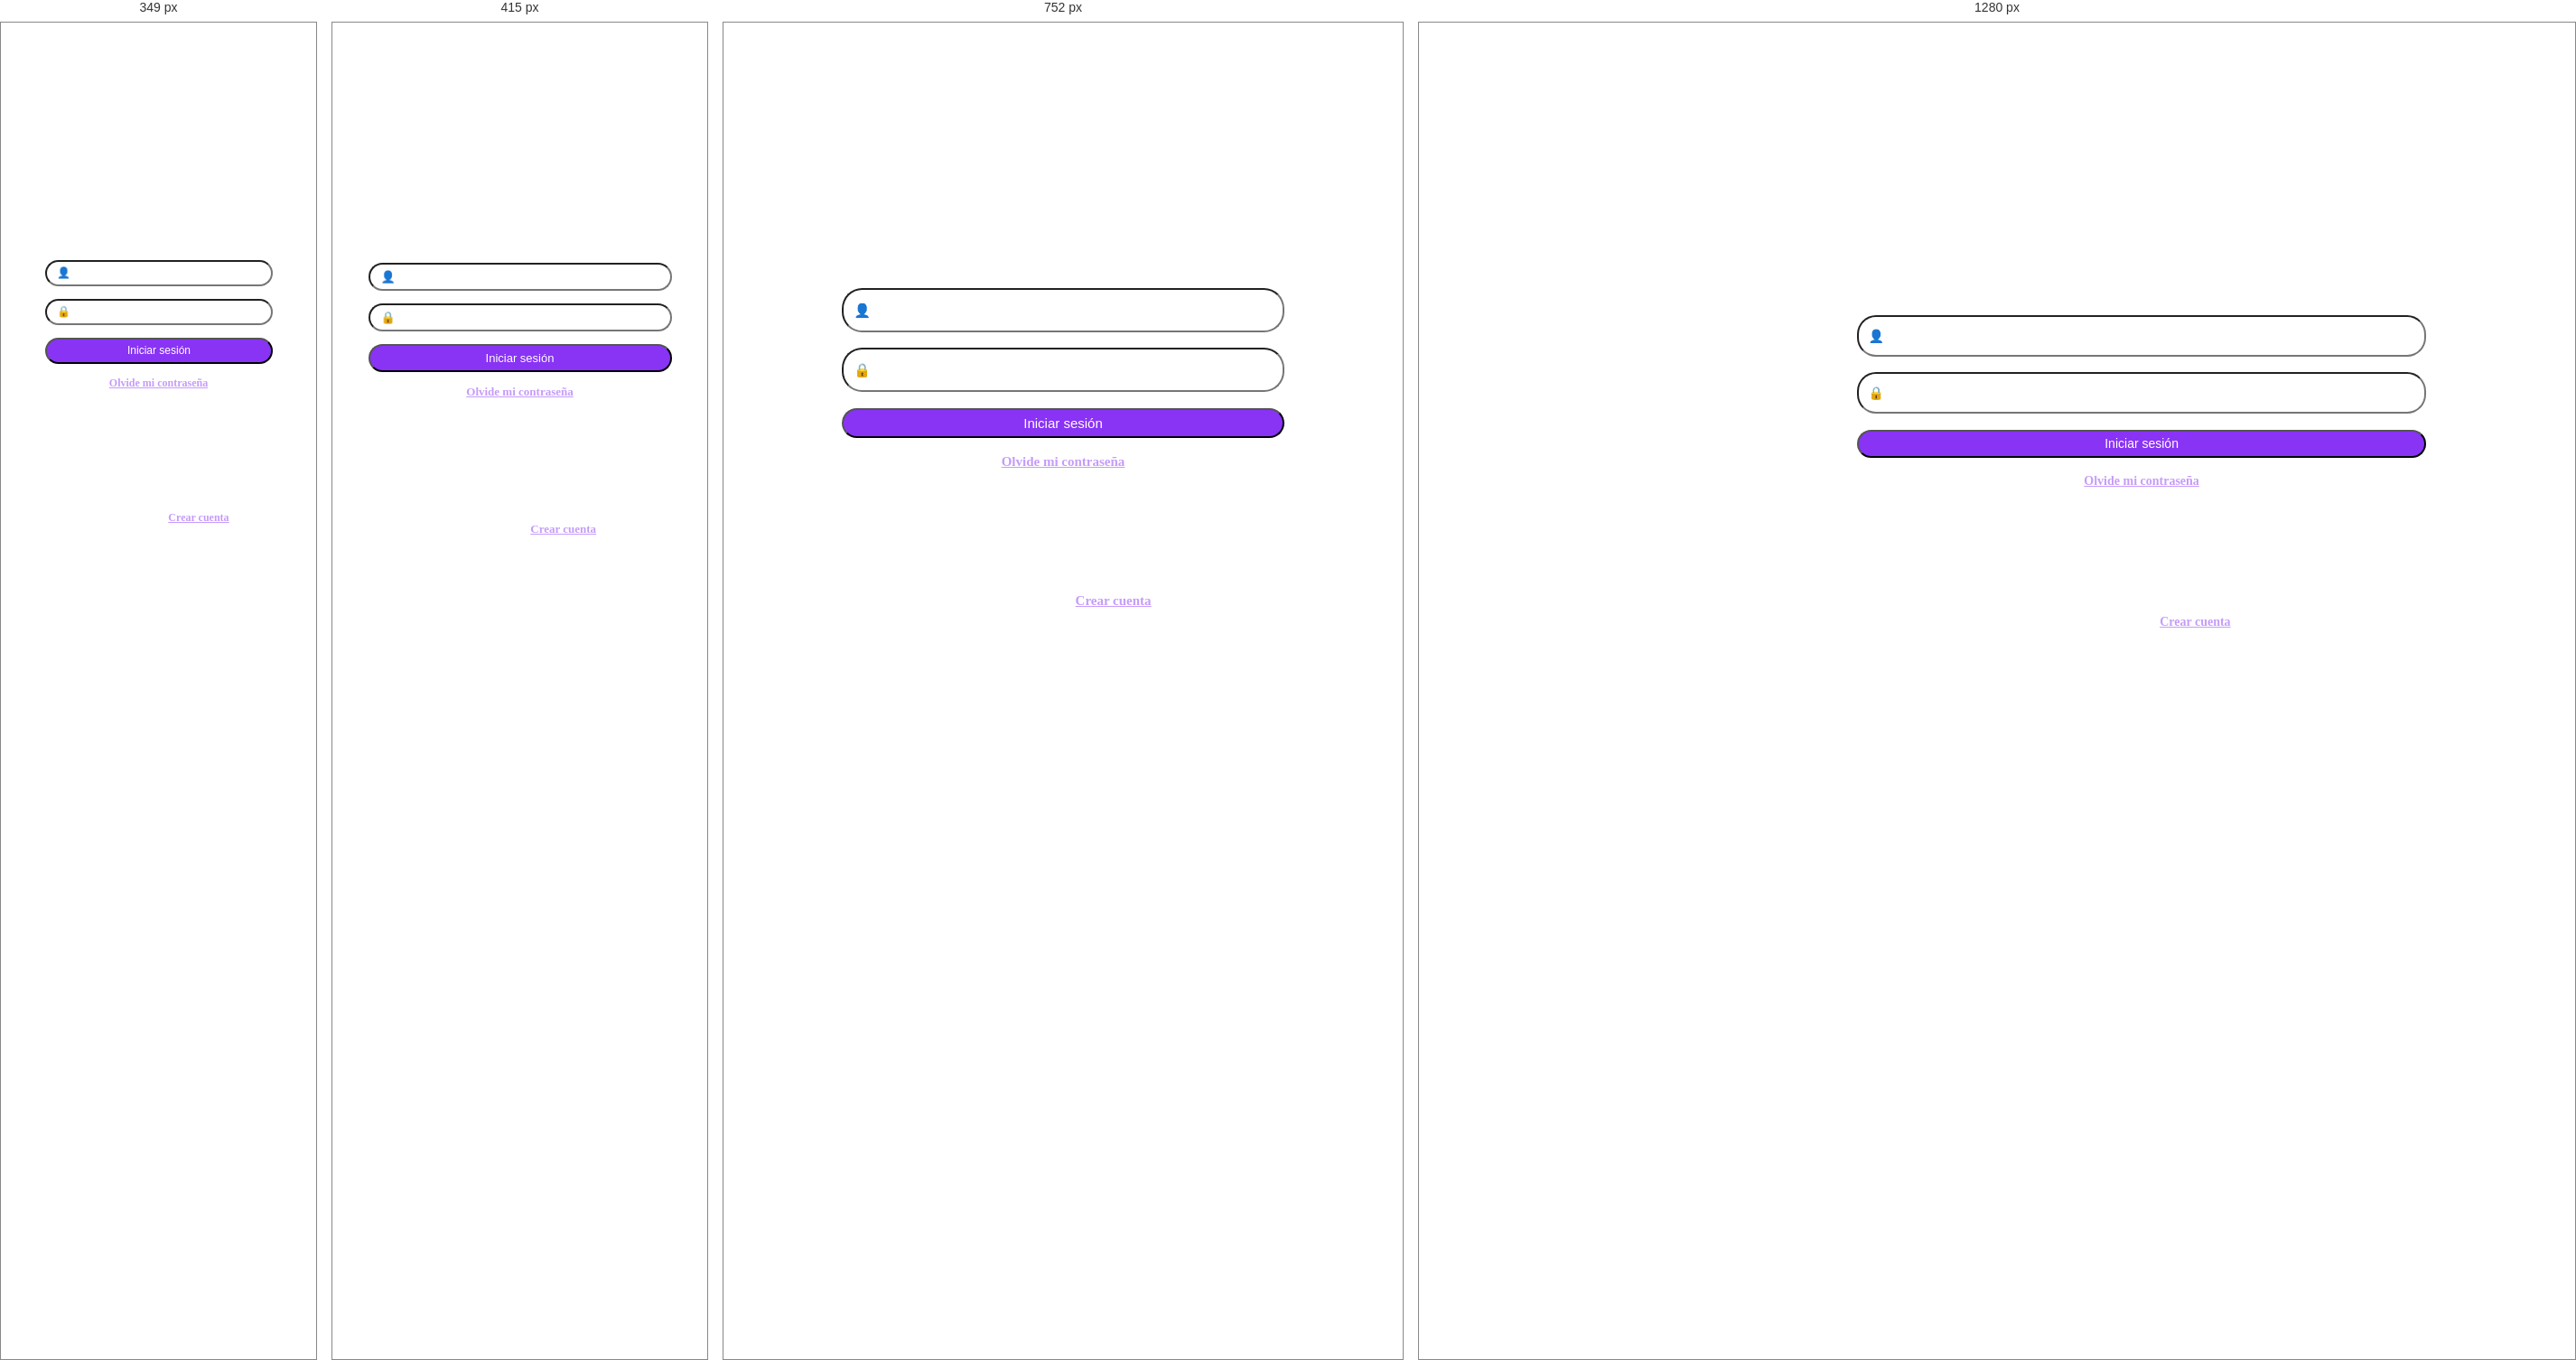
Rendered at 349 px, 415 px, 752 px and 1280 px, left to right.

<!-- file: index.html -->
<!DOCTYPE html>
<html lang="en">
    <head>
        <meta charset="UTF-8">
        <meta name="viewport" content="width=device-width, initial-scale=1.0">
        <title>ITBANK</title>
        <link rel="stylesheet" href="styles.css">
    </head>
    <body>
        <div class="grid">
            
            <div class="contenido">
                <img src="./assets/Logo_ITBANK.png" alt="logo_ITBANK" class="titulo">
                <form action="" class="formulario">
                    <h2 class="subtitulo">¡Te damos la bienvenida!</h2>
                    <input class="input" type="text" name="usuario" id="usuario" placeholder="👤 Usuario">           
                    <input class="input" type="password" name="password" id="password" placeholder="🔒 Contraseña">  
                    <input class="input boton" type="submit" value="Iniciar sesión">                                       
                    <a href="#" class="link">Olvide mi contraseña</a>
                </form>
                <p class="parrafo">¿No tiene cuenta? <a href="#" class="link">Crear cuenta</a></p>
            </div>
        </div>
    </body>
</html>

/* @media block from styles.css */
@media (max-width: 1024px){
    body{
        display: flex;
        justify-content: center;
        align-items: center;
    }

    .grid{
        display: flex;
        margin: 0 auto 0 auto;
    }

    .contenido{
        font-size: 14px;
        display: flex;
        justify-content: center;
        align-items: center;
        margin: 0 auto 0 auto;
        width: 35em;
    }

    .input,
    .parrafo,
    .link{
        font-size: 15px;
    }
}

/* @media block from styles.css */
@media (max-width: 480px){

    .contenido{
        font-size: 14px;
        height: auto;
        width: 21rem;
        /* margin-left: 1em; */
    }

    .formulario{
        display: flex;
        flex-direction: column;
        align-items: center;
        gap: 1em;
    }

    .input{
        font-size: 13px;
        height: auto;
        padding: 0.462em 0.923em;
    }

    .parrafo,
    .link{
        font-size: 13px;
    }

    .subtitulo{

        font-size: 21px;
    }
}

/* @media block from styles.css */
@media (max-width: 350px){
    .contenido{
        width: 18em;
    }

    .input,
    .parrafo,
    .link{
        font-size: 12px;
    }

    .subtitulo{
        font-size: 20px;
    }
    
}

/* @media block from styles.css */
@media (min-width: 3840px){
    .contenido{
        font-size: 32px;
    }

    .subtitulo{
        font-size: 60px;
    }

    .input,
    .parrafo,
    .link{
        font-size: 35px;
    }
}